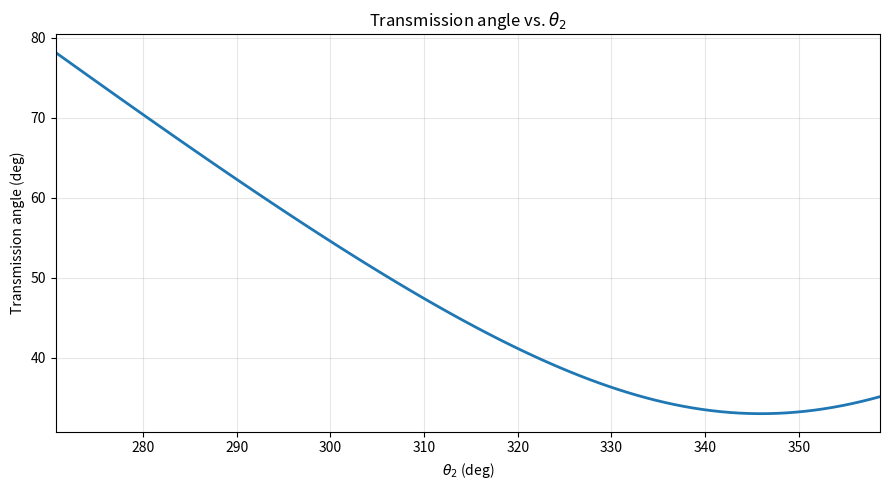
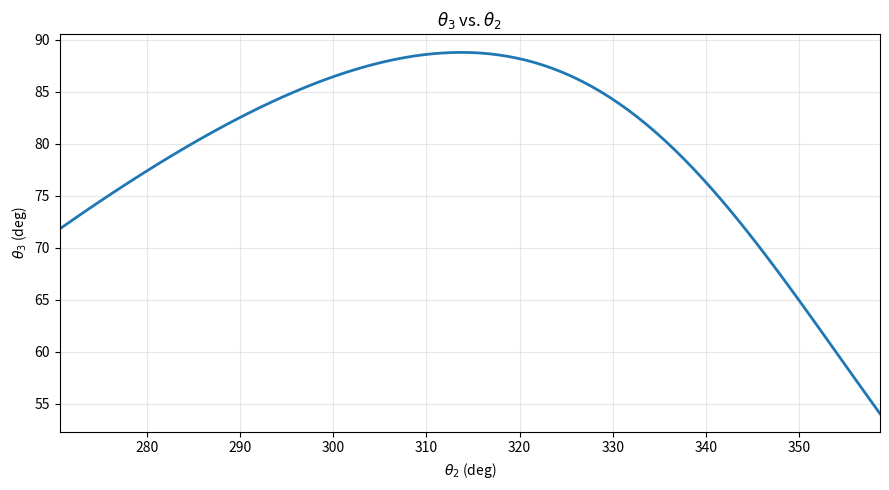
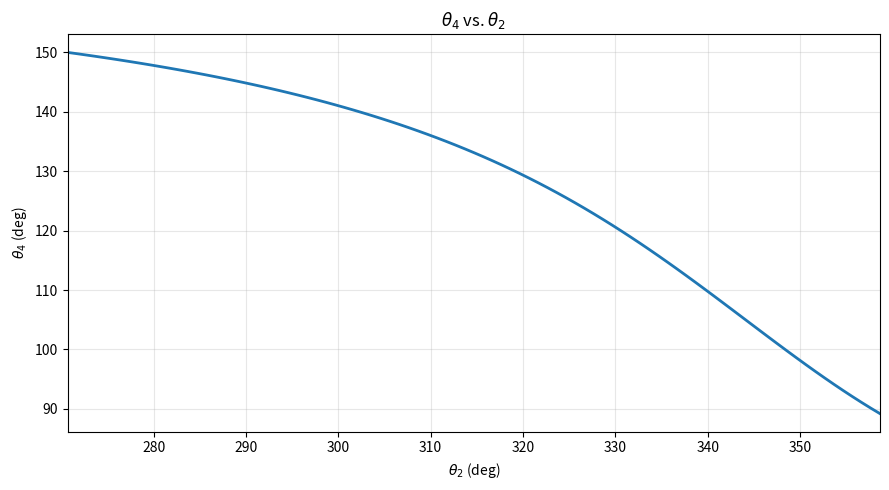
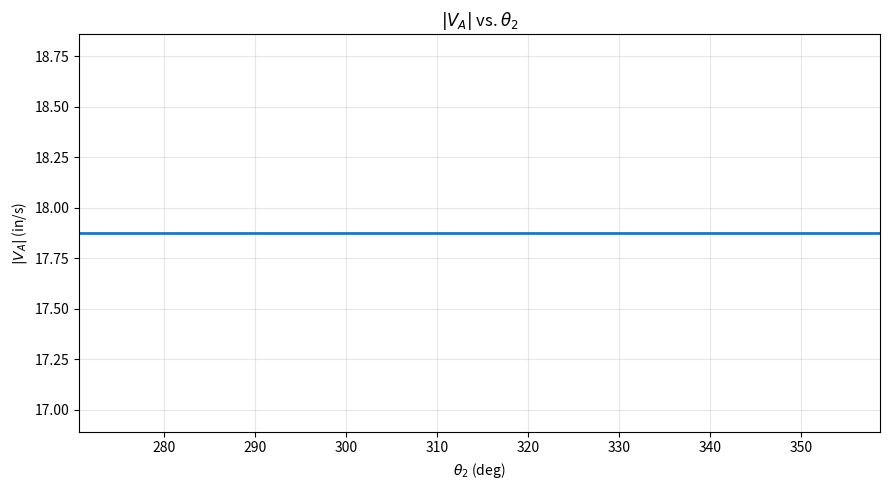
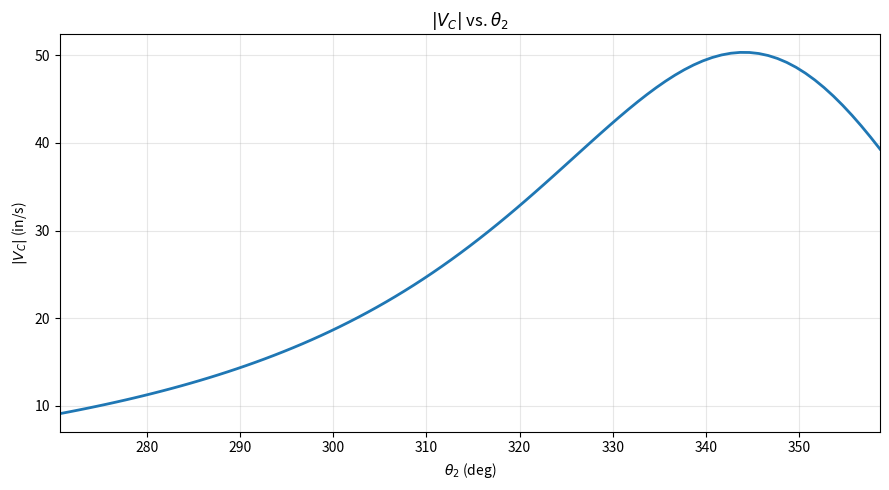
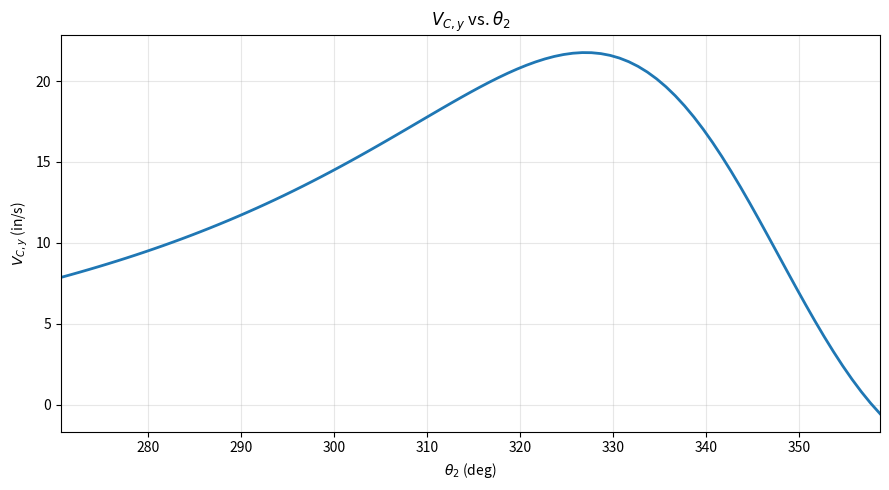

These figures' Python source, in order:
import math
import numpy as np
import matplotlib.pyplot as plt


def k1(a, d):
    return d / a


def k2(c, d):
    return d / c


def k3(a, b, c, d):
    return (a**2 - b**2 + c**2 + d**2) / (2 * a * c)


def k4(b, d):
    return d / b


def k5(a, b, c, d):
    return (c**2 - d**2 - a**2 - b**2) / (2 * a * b)


def A(a, b, c, d, theta2):
    return math.cos(theta2) - k1(a, d) - k2(c, d) * math.cos(theta2) + k3(a, b, c, d)


def B(theta2):
    return -2 * math.sin(theta2)


def C(a, b, c, d, theta2):
    return k1(a, d) - (k2(c, d) + 1) * math.cos(theta2) + k3(a, b, c, d)


def D(a, b, c, d, theta2):
    return math.cos(theta2) - k1(a, d) + k4(b, d) * math.cos(theta2) + k5(a, b, c, d)


def E(theta2):
    return -2 * math.sin(theta2)


def F(a, b, c, d, theta2):
    return k1(a, d) + (k4(b, d) - 1) * math.cos(theta2) + k5(a, b, c, d)


def theta_4(a, b, c, d, theta2, circuit="open"):
    root = B(theta2) ** 2 - 4 * A(a, b, c, d, theta2) * C(a, b, c, d, theta2)
    sign = -1 if circuit == "open" else 1
    return 2 * math.atan((-B(theta2) + sign * math.sqrt(root)) / (2 * A(a, b, c, d, theta2)))


def theta_3(a, b, c, d, theta2, circuit="open"):
    root = E(theta2) ** 2 - 4 * D(a, b, c, d, theta2) * F(a, b, c, d, theta2)
    sign = -1 if circuit == "open" else 1
    return 2 * math.atan((-E(theta2) + sign * math.sqrt(root)) / (2 * D(a, b, c, d, theta2)))


def transmission_angle(theta3, theta4):
    angle = math.fabs(theta3 - theta4)
    if angle > (math.pi / 2):
        return math.pi - angle
    return angle



def omega_3(a, b, theta2, theta3, theta4, omega2):
    return (a * omega2 / b) * math.sin(theta4 - theta2) / math.sin(theta3 - theta4)
 
 
def omega_4(a, c, theta2, theta3, theta4, omega2):
    return (a * omega2 / c) * math.sin(theta2 - theta3) / math.sin(theta4 - theta3)
 
 
def velocity_A(a, theta2, omega2):
    vx = -a * omega2 * math.sin(theta2)
    vy = a * omega2 * math.cos(theta2)
    return vx, vy
 
 
def velocity_B(c, theta4, omega4):
    vx = -c * omega4 * math.sin(theta4)
    vy = c * omega4 * math.cos(theta4)
    return vx, vy

def velocity_P(p, theta4, omega4):
    vx = -p * omega4 * math.sin(theta4)
    vy = p * omega4 * math.cos(theta4)
    return vx, vy


def rotate_velocity_vector(vx, vy, offset_deg):
    offset_rad = math.radians(offset_deg)
    cos_offset = math.cos(offset_rad)
    sin_offset = math.sin(offset_rad)

    rotated_vx = vx * cos_offset - vy * sin_offset
    rotated_vy = vx * sin_offset + vy * cos_offset
    return rotated_vx, rotated_vy
 
 
def velocity_BA(b, theta3, omega3):
    vx = -b * omega3 * math.sin(theta3)
    vy = b * omega3 * math.cos(theta3)
    return vx, vy
 
 
def speed(vx, vy):
    return math.hypot(vx, vy)
 
 
 
def slider_d_dot(a, b, theta2, theta3, omega2, omega3):
    return -a * omega2 * math.sin(theta2) + b * omega3 * math.sin(theta3)
 
 
def slider_velocity_B(d_dot):
    return d_dot, 0.0





a = 2.5
b = 3.5
c = 3.9
d = 4.638
p = 6
omega2 = 7.15

THETA2_MIN_DEG = -75.2965724
THETA2_MAX_DEG = 11.836
STEP_DEG = 1
GROUND_LINK_OFFSET_ANGLE_DEG = -14.0362435

theta2_deg = np.arange(THETA2_MIN_DEG, THETA2_MAX_DEG + STEP_DEG, STEP_DEG)


theta3_deg = np.array([math.degrees(theta_3(a, b, c, d, math.radians(t))) for t in theta2_deg])
theta3_deg = theta3_deg + GROUND_LINK_OFFSET_ANGLE_DEG
theta4_deg = np.array([math.degrees(theta_4(a, b, c, d, math.radians(t))) for t in theta2_deg])
theta4_deg = theta4_deg + GROUND_LINK_OFFSET_ANGLE_DEG
mu_deg = np.array([
    math.degrees(transmission_angle(math.radians(t3), math.radians(t4)))
    for t3, t4 in zip(theta3_deg, theta4_deg)
])
speed_A = np.array([speed(*velocity_A(a, math.radians(t), omega2)) for t in theta2_deg])
speed_P = np.array([speed(*velocity_P(p, theta_4(a, b, c, d, math.radians(t)), omega_4(a, c, math.radians(t), theta_3(a, b, c, d, math.radians(t)), theta_4(a, b, c, d, math.radians(t)), omega2))) for t in theta2_deg])
vel_Py = []
for t in theta2_deg:
    t_rad = math.radians(t)
    th3 = theta_3(a, b, c, d, t_rad)
    th4 = theta_4(a, b, c, d, t_rad)
    w4 = omega_4(a, c, t_rad, th3, th4, omega2)

    vx, vy = velocity_P(p, th4, w4)
    _, vy_rot = rotate_velocity_vector(vx, vy, GROUND_LINK_OFFSET_ANGLE_DEG)
    vel_Py.append(vy_rot)

vel_Py = np.array(vel_Py)
OFFSET_DEG = 360
theta2_deg = theta2_deg + OFFSET_DEG + GROUND_LINK_OFFSET_ANGLE_DEG

def plot_vs_theta2(y, ylabel, title=None):
    plt.figure(figsize=(9, 5))
    plt.plot(theta2_deg, y, lw=2)
    plt.xlabel(r"$\theta_2$ (deg)")
    plt.ylabel(ylabel)
    plt.xlim(theta2_deg[0], theta2_deg[-1]) 
    if title:
        plt.title(title)
    plt.grid(alpha=0.3)
    plt.tight_layout()
    plt.show()


print(theta_4(a, b, c, d, math.radians(11.85)))

 

plot_vs_theta2(mu_deg,     "Transmission angle (deg)", "Transmission angle vs. $\\theta_2$")
plot_vs_theta2(theta3_deg, r"$\theta_3$ (deg)",        r"$\theta_3$ vs. $\theta_2$")
plot_vs_theta2(theta4_deg, r"$\theta_4$ (deg)",        r"$\theta_4$ vs. $\theta_2$")

plot_vs_theta2(speed_A, r"$|V_A|$ (in/s)", r"$|V_A|$ vs. $\theta_2$")
plot_vs_theta2(speed_P, r"$|V_C|$ (in/s)", r"$|V_C|$ vs. $\theta_2$")
plot_vs_theta2(vel_Py, r"$V_{C,y}$ (in/s)", r"$V_{C,y}$ vs. $\theta_2$")
